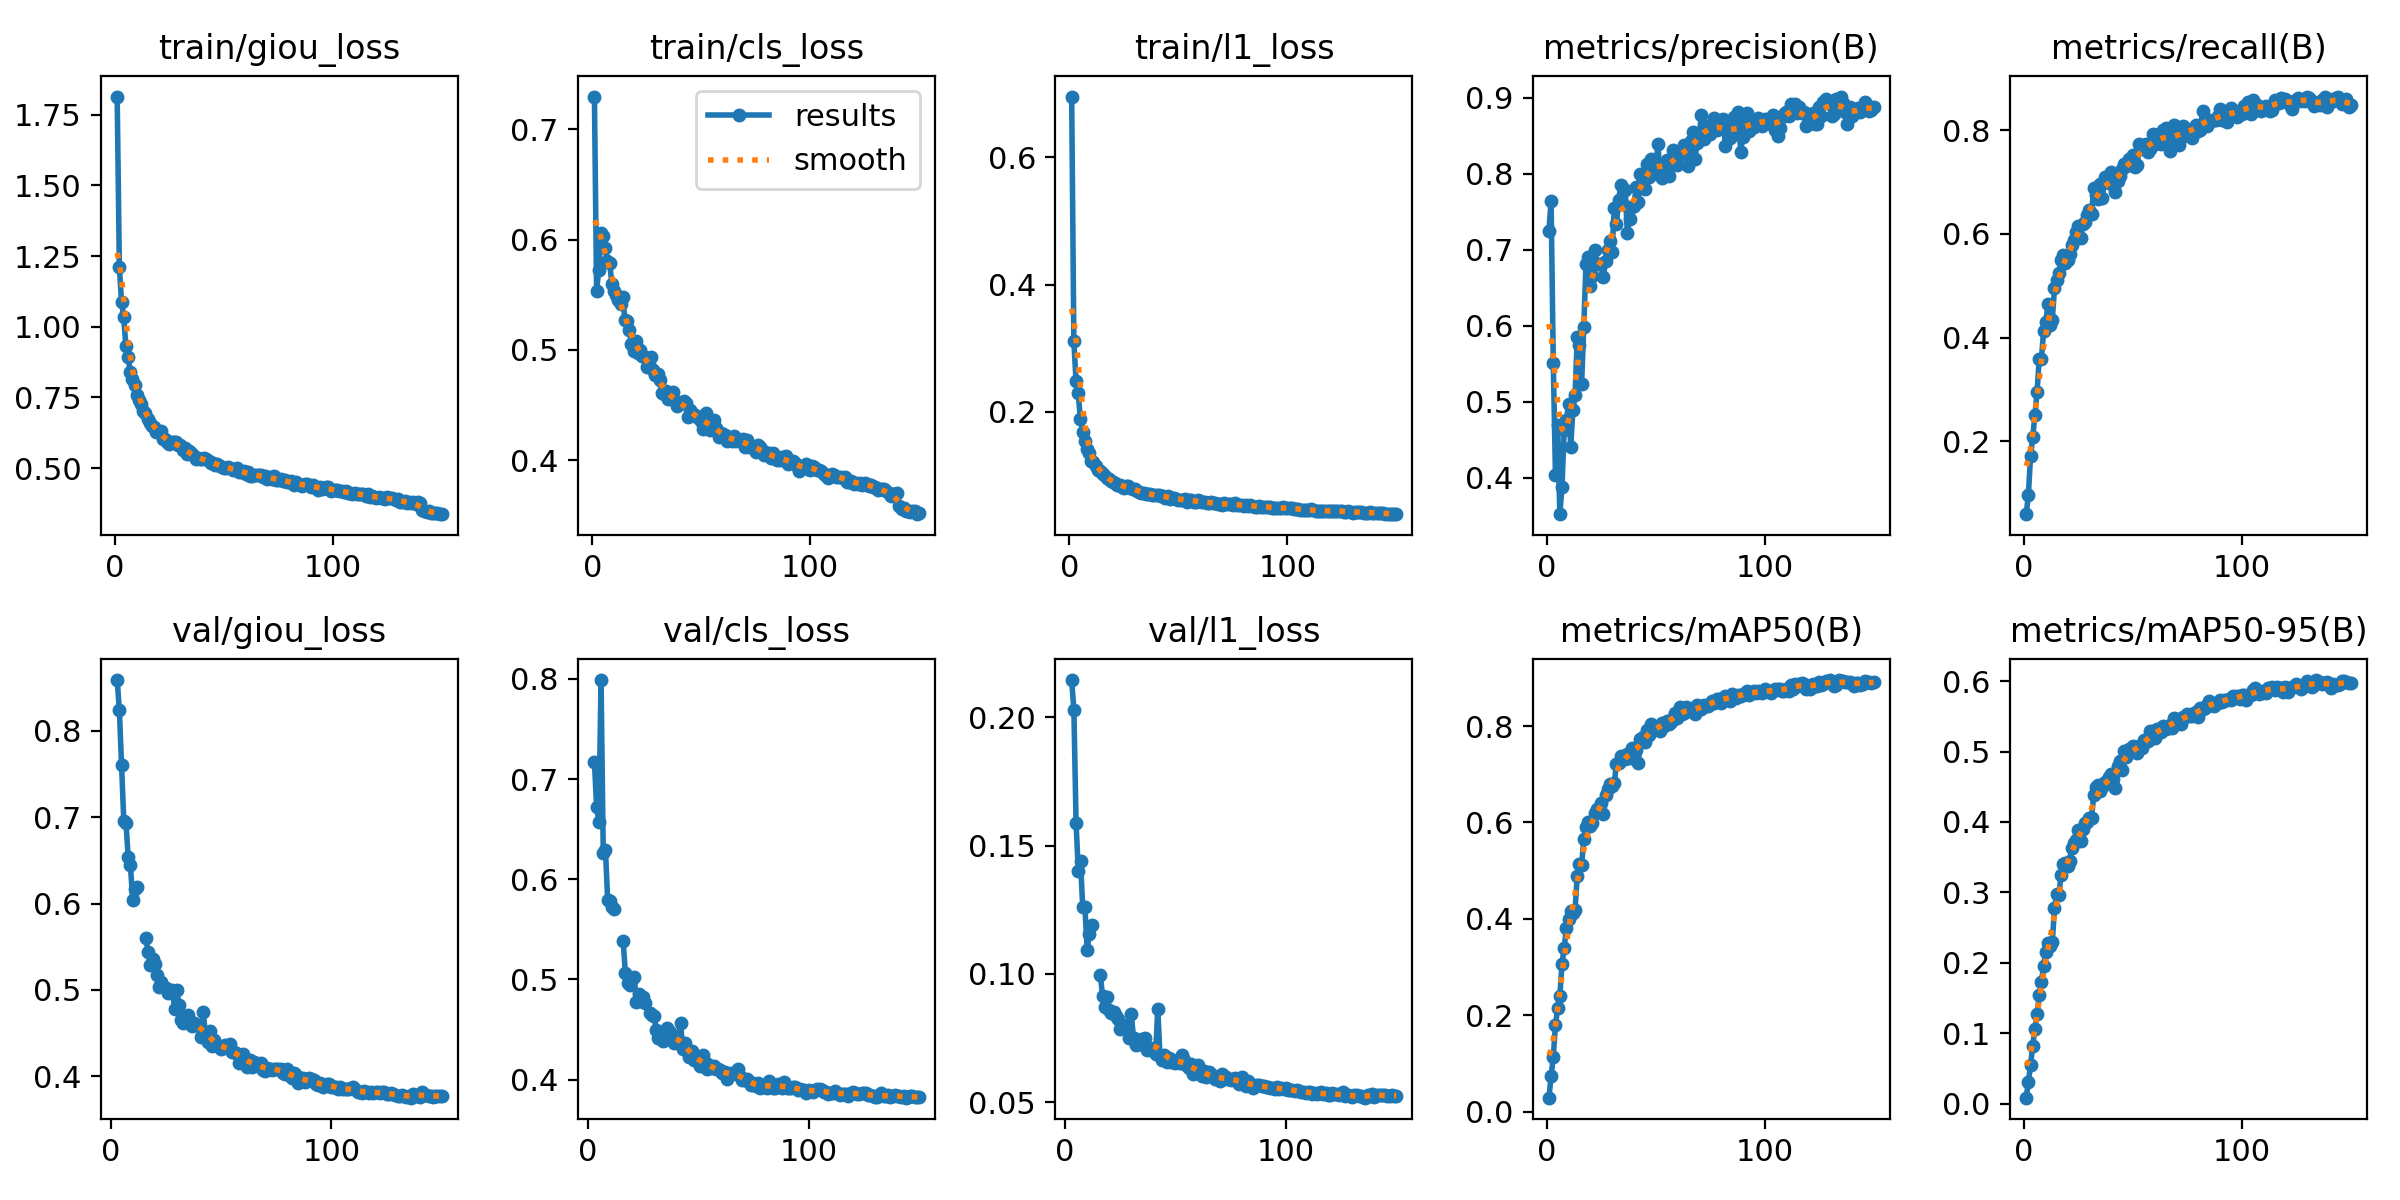

Source data for this figure (header and first rows):
epoch, time, train/giou_loss, train/cls_loss, train/l1_loss, metrics/precision(B), metrics/recall(B), metrics/mAP50(B), metrics/mAP50-95(B), val/giou_loss, val/cls_loss, val/l1_loss, lr/pg0, lr/pg1, lr/pg2
1, 241.7, 1.815, 0.7298, 0.6958, 0.7251, 0.05905, 0.0291, 0.0084, nan, nan, nan, 0.0003324, 0.0003324, 0.0003324
2, 477.3, 1.213, 0.5537, 0.312, 0.7642, 0.09561, 0.07343, 0.03028, nan, nan, nan, 0.0006614, 0.0006614, 0.0006614
3, 709.6, 1.088, 0.5728, 0.2485, 0.5513, 0.1706, 0.114, 0.05425, 0.8586, 0.7167, 0.2146, 0.0009859, 0.0009859, 0.0009859
4, 942.7, 1.034, 0.6058, 0.2291, 0.4033, 0.2072, 0.1804, 0.08209, 0.8234, 0.6722, 0.2029, 0.0009802, 0.0009802, 0.0009802
5, 1176, 0.9311, 0.603, 0.1891, 0.4697, 0.2498, 0.2146, 0.1058, 0.7606, 0.6573, 0.1588, 0.0009736, 0.0009736, 0.0009736
6, 1410, 0.8925, 0.592, 0.1684, 0.3518, 0.2952, 0.2397, 0.1273, 0.695, 0.7987, 0.1402, 0.000967, 0.000967, 0.000967
7, 1648, 0.8413, 0.581, 0.1546, 0.3878, 0.3594, 0.3058, 0.1542, 0.6932, 0.6263, 0.1442, 0.0009604, 0.0009604, 0.0009604
8, 1888, 0.8145, 0.579, 0.1415, 0.4623, 0.3588, 0.3399, 0.1729, 0.6533, 0.6288, 0.1261, 0.0009538, 0.0009538, 0.0009538
9, 2124, 0.7939, 0.5597, 0.135, 0.4755, 0.4117, 0.38, 0.1959, 0.6448, 0.5796, 0.1261, 0.0009472, 0.0009472, 0.0009472
10, 2357, 0.7585, 0.5532, 0.1232, 0.4963, 0.4307, 0.3999, 0.2155, 0.6039, 0.5787, 0.1095, 0.0009406, 0.0009406, 0.0009406
11, 2591, 0.7409, 0.5502, 0.1207, 0.4401, 0.464, 0.4171, 0.2282, 0.6166, 0.5722, 0.1156, 0.000934, 0.000934, 0.000934
12, 2824, 0.7261, 0.5457, 0.1157, 0.4891, 0.4248, 0.412, 0.2234, 0.6196, 0.5704, 0.119, 0.0009274, 0.0009274, 0.0009274
13, 3066, 0.7019, 0.5419, 0.1083, 0.5093, 0.4346, 0.4191, 0.23, nan, nan, nan, 0.0009208, 0.0009208, 0.0009208
14, 3299, 0.6936, 0.5481, 0.1069, 0.5846, 0.4948, 0.4897, 0.2775, nan, nan, nan, 0.0009142, 0.0009142, 0.0009142
15, 3535, 0.6751, 0.527, 0.1033, 0.5752, 0.5113, 0.5139, 0.2979, nan, nan, nan, 0.0009076, 0.0009076, 0.0009076
16, 3769, 0.6609, 0.526, 0.1002, 0.5234, 0.5251, 0.5108, 0.2964, 0.5598, 0.5387, 0.09945, 0.000901, 0.000901, 0.000901
17, 4010, 0.6486, 0.5179, 0.09533, 0.5987, 0.5496, 0.5667, 0.3242, 0.5442, 0.5069, 0.09126, 0.0008944, 0.0008944, 0.0008944
18, 4242, 0.6468, 0.5055, 0.09394, 0.681, 0.5593, 0.5911, 0.3405, 0.5287, 0.4965, 0.08729, 0.0008878, 0.0008878, 0.0008878
19, 4476, 0.6271, 0.4994, 0.09071, 0.6898, 0.5441, 0.6013, 0.3424, 0.536, 0.4948, 0.0911, 0.0008812, 0.0008812, 0.0008812
20, 4713, 0.6279, 0.5082, 0.08941, 0.6528, 0.5498, 0.5917, 0.3374, 0.5304, 0.5004, 0.08606, 0.0008746, 0.0008746, 0.0008746
21, 4955, 0.6299, 0.4971, 0.08866, 0.6657, 0.5605, 0.5983, 0.345, 0.5178, 0.5022, 0.08491, 0.000868, 0.000868, 0.000868
22, 5190, 0.6021, 0.5001, 0.08462, 0.6991, 0.5779, 0.6198, 0.3631, 0.5032, 0.4776, 0.08516, 0.0008614, 0.0008614, 0.0008614
23, 5422, 0.6036, 0.494, 0.0857, 0.6814, 0.5885, 0.6288, 0.3696, 0.509, 0.4853, 0.08347, 0.0008548, 0.0008548, 0.0008548
24, 5655, 0.5911, 0.4936, 0.08142, 0.6817, 0.6034, 0.6262, 0.3749, 0.5035, 0.4781, 0.08243, 0.0008482, 0.0008482, 0.0008482
25, 5888, 0.5856, 0.4844, 0.08104, 0.6813, 0.6161, 0.6403, 0.3891, 0.5017, 0.4822, 0.07862, 0.0008416, 0.0008416, 0.0008416
26, 6120, 0.5907, 0.4874, 0.0835, 0.6642, 0.5926, 0.6168, 0.3731, 0.4964, 0.4762, 0.07964, 0.000835, 0.000835, 0.000835
27, 6353, 0.5937, 0.4938, 0.08376, 0.6847, 0.6191, 0.6562, 0.3903, nan, nan, nan, 0.0008284, 0.0008284, 0.0008284
28, 6586, 0.5916, 0.4814, 0.08047, 0.6992, 0.6227, 0.669, 0.3987, 0.4996, 0.4667, 0.08, 0.0008218, 0.0008218, 0.0008218
29, 6819, 0.5815, 0.4774, 0.07908, 0.7117, 0.6363, 0.679, 0.4005, 0.4782, 0.4645, 0.07506, 0.0008152, 0.0008152, 0.0008152
30, 7052, 0.5811, 0.4782, 0.07882, 0.697, 0.6456, 0.6764, 0.4054, 0.4999, 0.4638, 0.08432, 0.0008086, 0.0008086, 0.0008086
31, 7289, 0.5653, 0.4727, 0.07563, 0.7555, 0.638, 0.6826, 0.4056, 0.4831, 0.4498, 0.07512, 0.000802, 0.000802, 0.000802
32, 7526, 0.5698, 0.4611, 0.07484, 0.7335, 0.6888, 0.7215, 0.4381, 0.4658, 0.4419, 0.07226, 0.0007954, 0.0007954, 0.0007954
33, 7762, 0.5514, 0.4595, 0.07237, 0.7658, 0.6757, 0.7237, 0.449, 0.4618, 0.4468, 0.0726, 0.0007888, 0.0007888, 0.0007888
34, 7994, 0.5597, 0.4624, 0.07307, 0.7848, 0.6665, 0.7384, 0.4528, 0.465, 0.4389, 0.07252, 0.0007822, 0.0007822, 0.0007822
35, 8226, 0.5516, 0.455, 0.07049, 0.7597, 0.696, 0.7327, 0.4443, 0.471, 0.4427, 0.07463, 0.0007756, 0.0007756, 0.0007756
36, 8468, 0.545, 0.4607, 0.07092, 0.7788, 0.6698, 0.7316, 0.4496, 0.4646, 0.4521, 0.07498, 0.000769, 0.000769, 0.000769
37, 8702, 0.5315, 0.4618, 0.07048, 0.7223, 0.7093, 0.7409, 0.4562, 0.4584, 0.4476, 0.0703, 0.0007624, 0.0007624, 0.0007624
38, 8938, 0.5351, 0.4536, 0.06974, 0.7406, 0.7032, 0.7328, 0.456, 0.4616, 0.4426, 0.07076, 0.0007558, 0.0007558, 0.0007558
39, 9171, 0.5307, 0.4494, 0.06931, 0.7559, 0.6974, 0.7542, 0.4646, 0.4589, 0.4371, 0.07032, 0.0007492, 0.0007492, 0.0007492
40, 9404, 0.5305, 0.4507, 0.06962, 0.7578, 0.7187, 0.7513, 0.4685, 0.4582, 0.4377, 0.07099, 0.0007426, 0.0007426, 0.0007426
41, 9636, 0.5363, 0.4531, 0.07004, 0.7821, 0.6937, 0.7492, 0.4607, 0.445, 0.4398, 0.0686, 0.000736, 0.000736, 0.000736
42, 9870, 0.5312, 0.4536, 0.06811, 0.7625, 0.6813, 0.7239, 0.4478, 0.4746, 0.4565, 0.08637, 0.0007294, 0.0007294, 0.0007294
43, 10111, 0.5265, 0.4522, 0.0682, 0.7992, 0.7024, 0.7728, 0.4789, 0.4463, 0.4307, 0.06788, 0.0007228, 0.0007228, 0.0007228
44, 10347, 0.5182, 0.4388, 0.06425, 0.7898, 0.7124, 0.7768, 0.4868, 0.4395, 0.437, 0.06643, 0.0007162, 0.0007162, 0.0007162
45, 10581, 0.5184, 0.4456, 0.0684, 0.7806, 0.7255, 0.7674, 0.4736, 0.4522, 0.4292, 0.06823, 0.0007096, 0.0007096, 0.0007096
46, 10821, 0.5107, 0.4426, 0.06361, 0.8128, 0.7349, 0.7908, 0.5002, 0.4349, 0.4224, 0.06551, 0.000703, 0.000703, 0.000703
47, 11054, 0.5141, 0.4414, 0.0649, 0.7962, 0.7313, 0.7822, 0.492, 0.4415, 0.429, 0.06734, 0.0006964, 0.0006964, 0.0006964
48, 11287, 0.5087, 0.4387, 0.06516, 0.8189, 0.7451, 0.8044, 0.5041, 0.4352, 0.42, 0.06567, 0.0006898, 0.0006898, 0.0006898
49, 11519, 0.5051, 0.438, 0.06348, 0.8111, 0.7325, 0.7915, 0.4992, 0.435, 0.4215, 0.0664, 0.0006832, 0.0006832, 0.0006832
50, 11753, 0.5006, 0.435, 0.06222, 0.8022, 0.7528, 0.7965, 0.5075, 0.4316, 0.4178, 0.06521, 0.0006766, 0.0006766, 0.0006766
51, 11986, 0.4987, 0.4279, 0.06182, 0.8397, 0.7294, 0.7967, 0.5006, 0.4323, 0.4139, 0.06566, 0.00067, 0.00067, 0.00067
52, 12219, 0.5029, 0.4429, 0.06231, 0.798, 0.7325, 0.7893, 0.498, 0.4367, 0.4248, 0.06541, 0.0006634, 0.0006634, 0.0006634
53, 12452, 0.5019, 0.4346, 0.0632, 0.7941, 0.7731, 0.8067, 0.5084, 0.4331, 0.418, 0.06847, 0.0006568, 0.0006568, 0.0006568
54, 12689, 0.4923, 0.4275, 0.05892, 0.812, 0.7641, 0.8002, 0.5052, 0.4376, 0.4112, 0.06646, 0.0006502, 0.0006502, 0.0006502
55, 12931, 0.4979, 0.4312, 0.06197, 0.8176, 0.7681, 0.8107, 0.5163, 0.4277, 0.4146, 0.06436, 0.0006436, 0.0006436, 0.0006436
56, 13165, 0.4985, 0.4365, 0.06221, 0.7966, 0.7741, 0.8051, 0.5152, 0.4278, 0.4115, 0.06352, 0.000637, 0.000637, 0.000637
57, 13398, 0.4845, 0.4294, 0.05911, 0.8115, 0.7575, 0.8087, 0.5149, 0.4274, 0.4136, 0.06481, 0.0006304, 0.0006304, 0.0006304
58, 13631, 0.4869, 0.4206, 0.05859, 0.8319, 0.7638, 0.8162, 0.5296, 0.4158, 0.4104, 0.06087, 0.0006238, 0.0006238, 0.0006238
59, 13865, 0.4885, 0.4246, 0.06125, 0.8202, 0.7933, 0.8273, 0.5285, 0.423, 0.4107, 0.06303, 0.0006172, 0.0006172, 0.0006172
60, 14098, 0.4796, 0.4233, 0.05968, 0.8111, 0.7742, 0.8158, 0.5198, 0.4261, 0.4096, 0.06437, 0.0006106, 0.0006106, 0.0006106
... 90 more rows
